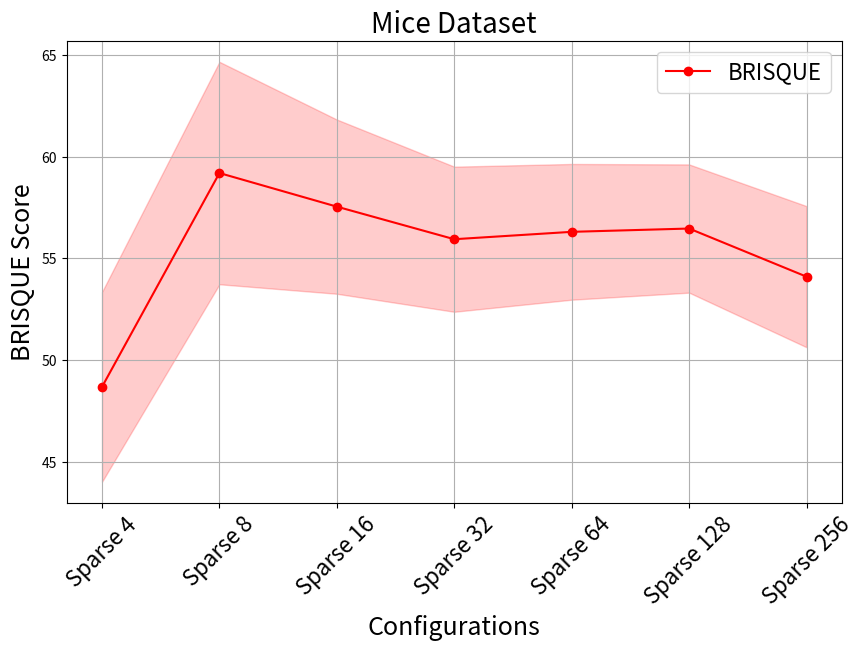
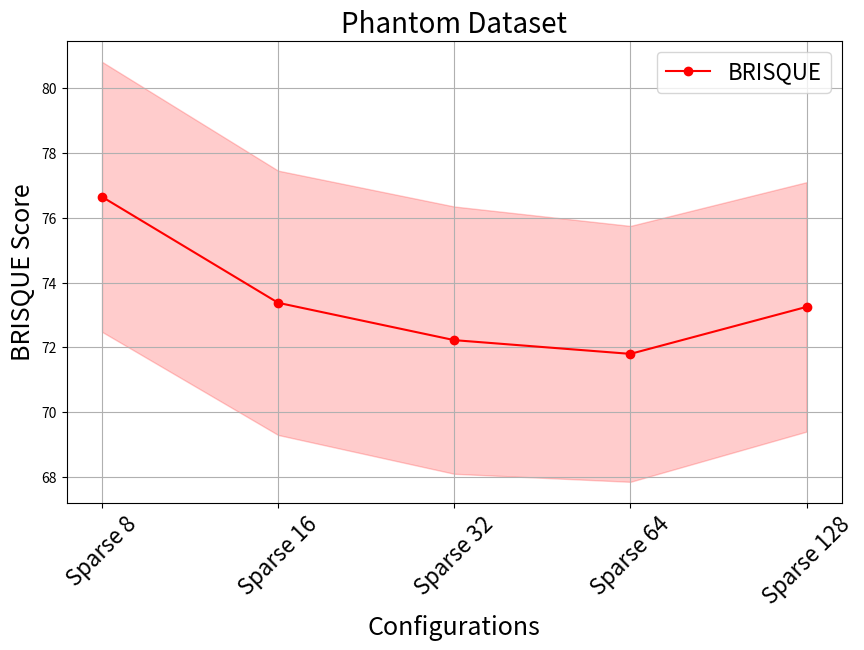
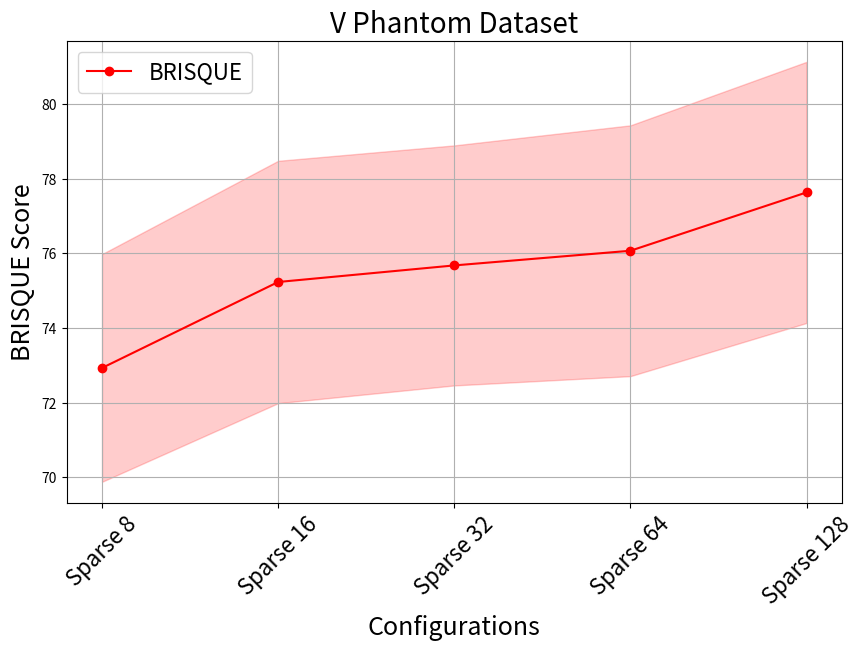

Reproduce these figures in Python, in order.
import numpy as np
import matplotlib.pyplot as plt

# --- Function to plot BRISQUE scores ---
def plot_brisque(configs, brisque_means, brisque_stds, title):
    """
    Creates a line plot for BRISQUE scores with error bands (std deviation).
    
    :param configs: X-axis labels (configurations)
    :param brisque_means: Mean BRISQUE values
    :param brisque_stds: Standard deviation of BRISQUE scores
    :param title: Title of the graph
    """
    x = np.arange(len(configs))
    
    plt.figure(figsize=(10, 6))
    plt.plot(x, brisque_means, label="BRISQUE", color="r", linestyle="-", marker="o")
    plt.fill_between(x, np.array(brisque_means) - np.array(brisque_stds), 
                     np.array(brisque_means) + np.array(brisque_stds), color="r", alpha=0.2)

    plt.xlabel("Configurations", fontsize=18)
    plt.ylabel("BRISQUE Score", fontsize=18)
    plt.xticks(x, configs, rotation=45, fontsize=16)
    plt.title(title, fontsize=20)
    plt.grid(True)
    plt.legend(fontsize=16)
    plt.show()

# --- Data for MICE dataset ---
mice_configs = ["Sparse 4", "Sparse 8", "Sparse 16", "Sparse 32", "Sparse 64", "Sparse 128", "Sparse 256"]
mice_brisque_means = [48.675, 59.187, 57.535, 55.934, 56.297, 56.459, 54.093]
mice_brisque_stds = [4.666, 5.467, 4.282, 3.566, 3.336, 3.151, 3.469]

# --- Data for PHANTOM dataset ---
phantom_configs = ["Sparse 8", "Sparse 16", "Sparse 32", "Sparse 64", "Sparse 128"]
phantom_brisque_means = [76.652, 73.379, 72.226, 71.802, 73.253]
phantom_brisque_stds = [4.169, 4.081, 4.127, 3.951, 3.851]

# --- Data for V_PHANTOM dataset ---
v_phantom_brisque_means = [72.931, 75.234, 75.678, 76.071, 77.634]
v_phantom_brisque_stds = [3.050, 3.246, 3.215, 3.359, 3.498]

# --- Plot BRISQUE scores ---
plot_brisque(mice_configs, mice_brisque_means, mice_brisque_stds, "Mice Dataset")
plot_brisque(phantom_configs, phantom_brisque_means, phantom_brisque_stds, "Phantom Dataset")
plot_brisque(phantom_configs, v_phantom_brisque_means, v_phantom_brisque_stds, "V Phantom Dataset")
